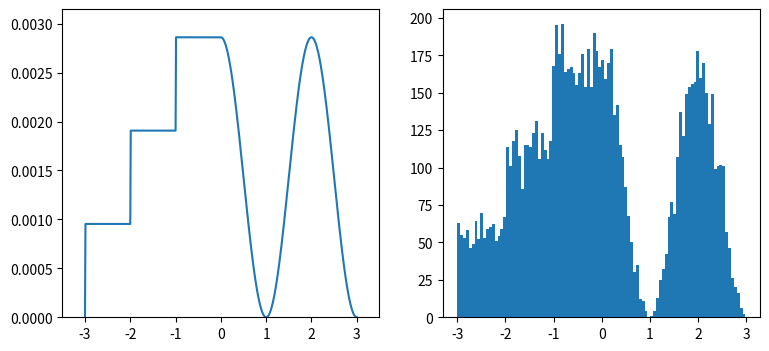

Write the Python code that produced this figure.
#coding=utf-8
from functools import partial
import numpy
from matplotlib import pyplot

# Define a PDF
x_samples = numpy.arange(-3, 3.01, 0.01)
PDF = numpy.empty(x_samples.shape)
PDF[x_samples < 0] = numpy.round(x_samples[x_samples < 0] + 3.5) / 3
PDF[x_samples >= 0] = 0.5 * numpy.cos(numpy.pi * x_samples[x_samples >= 0]) + 0.5
PDF /= numpy.sum(PDF)

# Calculate approximated CDF
CDF = numpy.empty(PDF.shape)
cumulated = 0
for i in range(CDF.shape[0]):
    cumulated += PDF[i]
    CDF[i] = cumulated

# Generate samples
generate = partial(numpy.interp, xp=CDF, fp=x_samples)
u_rv = numpy.random.random(10000)
x = generate(u_rv)

# Visualization
fig, (ax0, ax1) = pyplot.subplots(ncols=2, figsize=(9, 4))
ax0.plot(x_samples, PDF)
ax0.axis([-3.5, 3.5, 0, numpy.max(PDF)*1.1])
ax1.hist(x, 100)
pyplot.show()